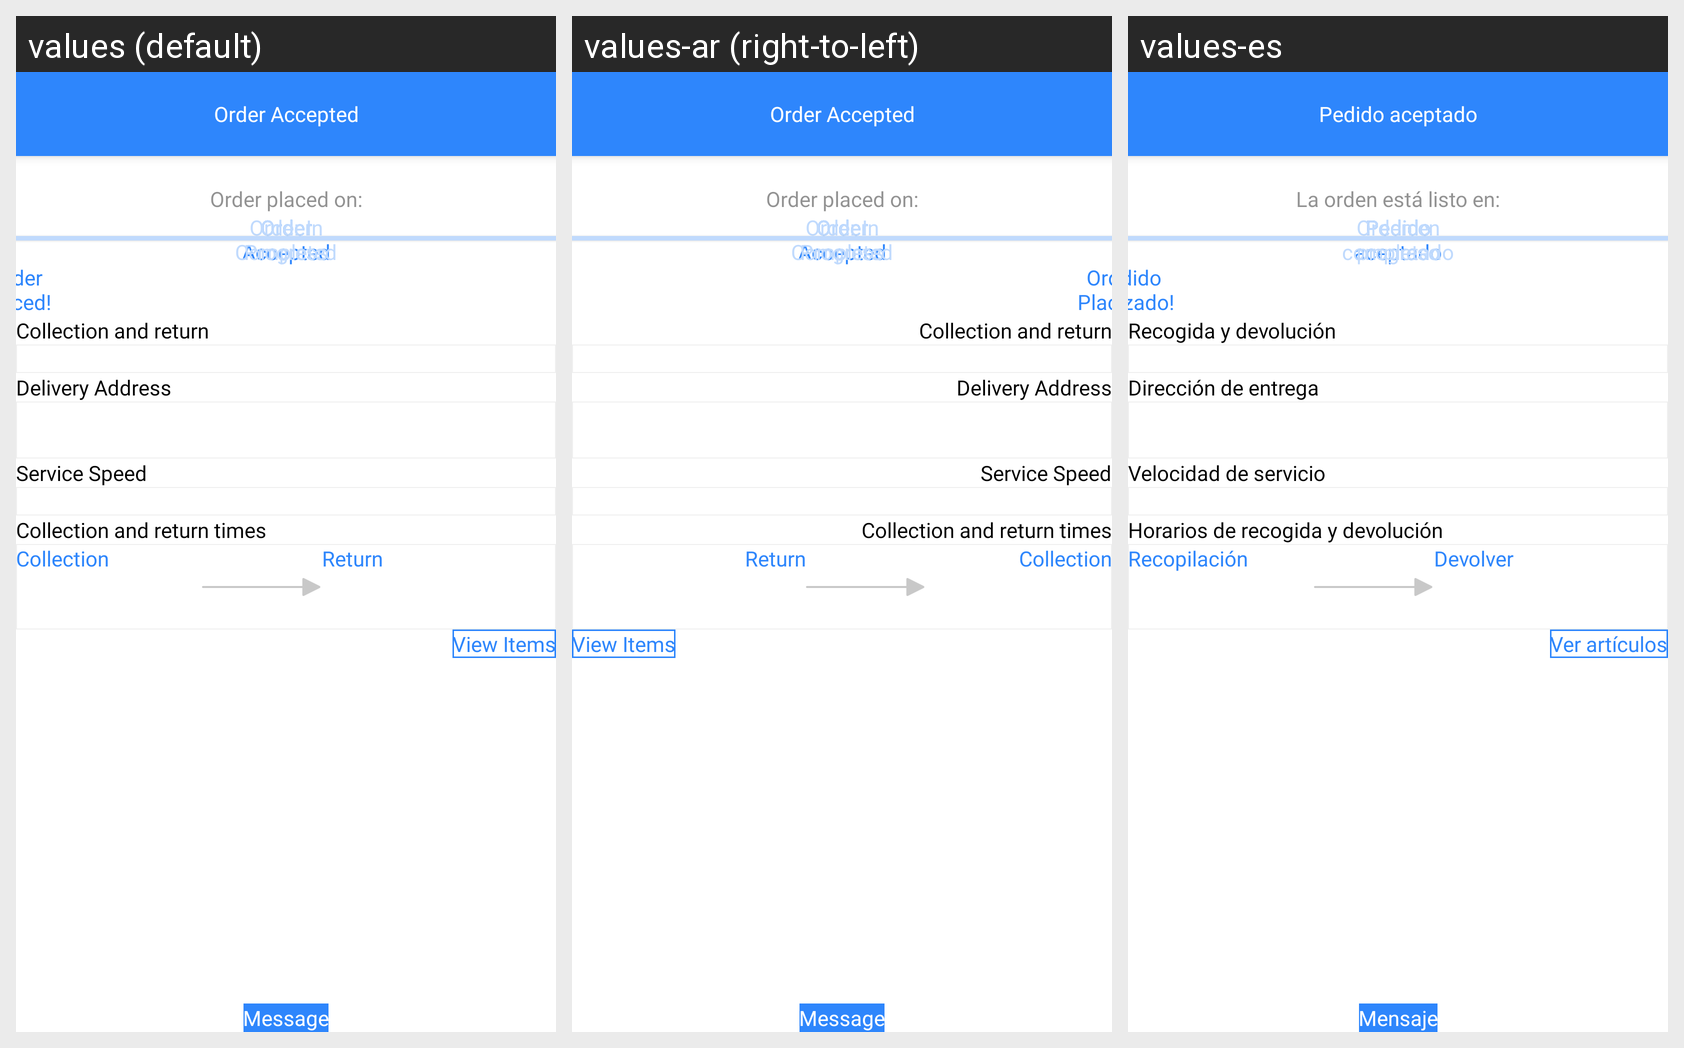

For this localized Android screen grid, give each drawn string resource with its value in every locale shown.
Android screen res/layout/fragment_order_accepted.xml rendered under 3 locales, left to right: values (default), values-ar (right-to-left), values-es. Device: Nexus 5 (rendered at 1080×1920; each locale shown at half size, 540×960, under a caption strip naming it); theme Theme.WashHomeApplication.
Strings drawn on this screen, with the default value and each locale's value (text and hints the layout hard-codes, and strings that could not be matched under every locale, appear in the picture but are not listed):

order_accepted
  values: Order Accepted
  values-ar: Order Accepted  [not translated; the default value is used]
  values-es: Pedido aceptado

order_placed_on
  values: Order placed on:
  values-ar: Order placed on:  [not translated; the default value is used]
  values-es: La orden está listo en:

order_placed
  values: Order Placed!
  values-ar: Order Placed!  [not translated; the default value is used]
  values-es: Pedido realizado!

order_status_in_progress
  values: Order In Progress
  values-ar: Order In Progress  [not translated; the default value is used]
  values-es: Orden en progreso

order_status_completed
  values: Order Completed
  values-ar: Order Completed  [not translated; the default value is used]
  values-es: Pedido completado

collection_and_return
  values: Collection and return
  values-ar: Collection and return  [not translated; the default value is used]
  values-es: Recogida y devolución

delivery_address
  values: Delivery Address
  values-ar: Delivery Address  [not translated; the default value is used]
  values-es: Dirección de entrega

service_speed
  values: Service Speed
  values-ar: Service Speed  [not translated; the default value is used]
  values-es: Velocidad de servicio

collection_return_times
  values: Collection and return times
  values-ar: Collection and return times  [not translated; the default value is used]
  values-es: Horarios de recogida y devolución

collection_time
  values: Collection
  values-ar: Collection  [not translated; the default value is used]
  values-es: Recopilación

return_time
  values: Return
  values-ar: Return  [not translated; the default value is used]
  values-es: Devolver

view_items
  values: View Items
  values-ar: View Items  [not translated; the default value is used]
  values-es: Ver artículos

message
  values: Message
  values-ar: Message  [not translated; the default value is used]
  values-es: Mensaje
